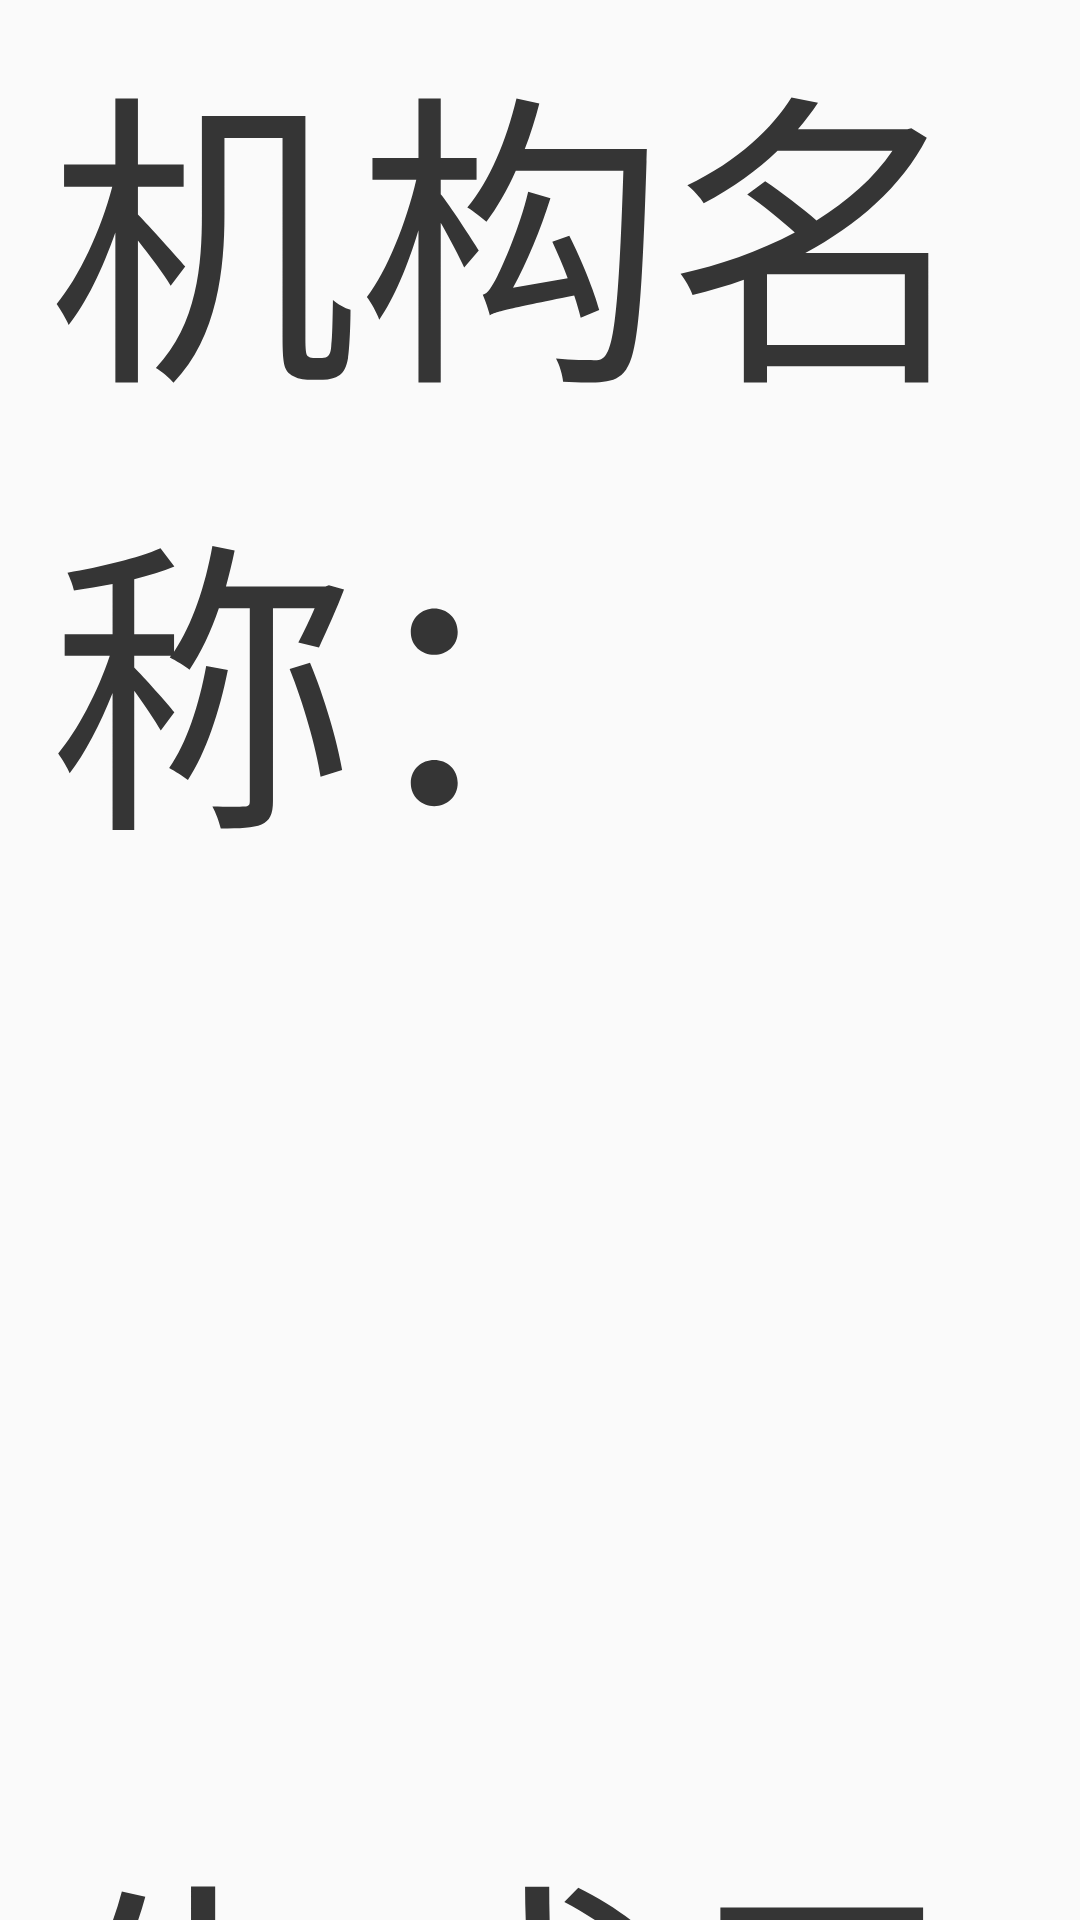

Android layout source for this screen:
<!-- AndroidManifest.xml: application theme AppTheme -->
<!-- res/layout/recycler_item.xml -->
<?xml version="1.0" encoding="utf-8"?>
<LinearLayout xmlns:android="http://schemas.android.com/apk/res/android"
    android:layout_width="match_parent"
    android:layout_height="wrap_content"
    android:orientation="vertical"
    android:background="@drawable/bg_selector"
    android:paddingLeft="16dp">
    <LinearLayout
        android:id="@+id/ll_layout"
        android:layout_width="match_parent"
        android:layout_height="wrap_content"
        android:orientation="horizontal">

        <TextView
            style="@style/textSize"
            android:layout_width="wrap_content"
            android:layout_height="wrap_content"
            android:text="机构名称：" />

        <TextView
            android:id="@+id/jigou_mingcheng"
            style="@style/textSize"
            android:layout_width="wrap_content"
            android:layout_height="wrap_content"
            android:text="机构名称" />
    </LinearLayout>

    <LinearLayout
        android:layout_width="match_parent"
        android:layout_height="wrap_content"
        android:orientation="horizontal">

        <TextView
            style="@style/textSize"
            android:layout_width="wrap_content"
            android:layout_height="wrap_content"
            android:text="生成日期：" />

        <TextView
            android:id="@+id/shengcheng_riqi"
            style="@style/textSize"
            android:layout_width="wrap_content"
            android:layout_height="wrap_content"
            android:text="生成日期" />
    </LinearLayout>

    <LinearLayout
        android:layout_width="match_parent"
        android:layout_height="wrap_content"
        android:orientation="horizontal">

        <TextView
            style="@style/textSize"
            android:layout_width="wrap_content"
            android:layout_height="wrap_content"
            android:text="订单编号：" />

        <TextView
            android:id="@+id/dingdan_bianhao"
            style="@style/textSize"
            android:layout_width="wrap_content"
            android:layout_height="wrap_content"
            android:text="订单编号" />
    </LinearLayout>

    <LinearLayout
        android:layout_width="match_parent"
        android:layout_height="wrap_content"
        android:orientation="horizontal">

        <TextView
            style="@style/textSize"
            android:layout_width="wrap_content"
            android:layout_height="wrap_content"
            android:text="申请日期：" />

        <TextView
            android:id="@+id/shenqing_riqi"
            style="@style/textSize"
            android:layout_width="wrap_content"
            android:layout_height="wrap_content"
            android:text="申请日期" />
    </LinearLayout>
</LinearLayout>
<!-- resources referenced by this layout -->
<resources>
  <!-- drawable bg_selector (drawable) -->
  <?xml version="1.0" encoding="utf-8"?>
  <selector xmlns:android="http://schemas.android.com/apk/res/android">
      
      
      
      <item android:state_focused="false" android:state_pressed="true"   android:drawable="@color/dialogColor" />
  </selector>
  <style name="textSize">
          <item name="android:textSize">50pt</item>
          <item name="android:textColor">@color/EditColor</item>
          <item name="android:layout_gravity">center_horizontal</item>
      </style>
  <style name="AppTheme" parent="Theme.AppCompat.Light.NoActionBar">
          
          <item name="colorPrimary">@color/colorPrimary</item>
          <item name="colorPrimaryDark">@color/colorPrimaryDark</item>
          <item name="colorAccent">@color/colorAccent</item>
      </style>
  <color name="dialogColor">#cccccc</color>
  <color name="EditColor">#353535</color>
  <color name="colorPrimary">#3F51B5</color>
  <color name="colorPrimaryDark">#303F9F</color>
  <color name="colorAccent">#FF4081</color>
</resources>
